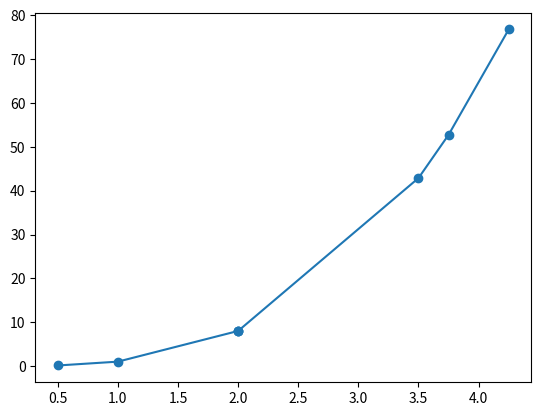

Source code (Python):
import numpy as np
from matplotlib import pyplot as plt

x = np.array([0.5, 1, 2, 2, 2, 3.5, 3.75, 4.25])
y = x**3

plt.scatter(x, y)
plt.plot(x, y)

plt.show()
